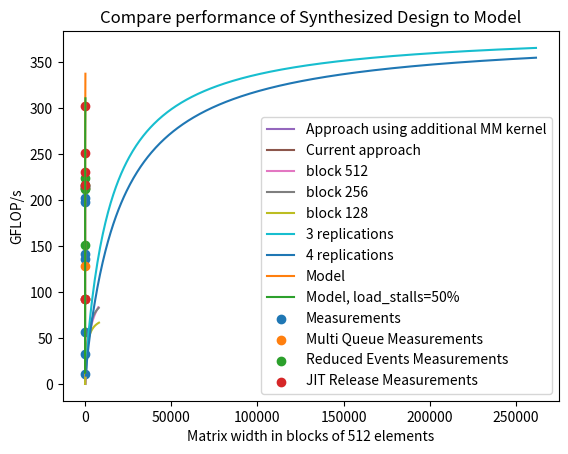

Write Python code to recreate this figure.
# runtime of the lu block in seconds
def lu_block(bsize, sbsize, f_kernel, f_channel=156e6, f_mem=300e6):
    t_total = 0
    #load block from global memory to local memory buffer
    t_total += (bsize * bsize / sbsize) / min(f_mem, f_kernel)
    # total time needed for updating LU sub-blocks plus latency of non-pipelined logic
    t_total += (bsize * (sbsize + 100)) / f_kernel
    # total time needed to update all sub-blocks
    t_total += ((bsize - sbsize) * (bsize / sbsize) * bsize / sbsize / 2)/ f_kernel
    # total time needed to send rows and columns to network kernel
    t_total += (bsize * sbsize / 2) / min(f_kernel, f_channel)
    #store block from local memory to global memory
    t_total += (bsize * bsize / sbsize) / min(f_mem, f_kernel)
    return t_total


# runtime for top, left block update in seconds
def topleft_block(bsize, sbsize, f_kernel, f_channel=156e6, f_mem=300e6):
    t_total = 0
    #load block from global memory to local memory buffer
    t_total += (bsize * bsize / sbsize) / min(f_mem, f_kernel)
    # receive row from extern. Will be external channel bound in worst case and has a high latency because of the global memory access
    t_total += (bsize * (bsize/sbsize + 240)) / min(f_kernel, f_channel, f_mem)
    # total time needed to update all sub-blocks
    t_total += (bsize * (bsize / sbsize) * bsize / sbsize / 2)/ f_kernel
    #store block from local memory to global memory
    t_total += (bsize * bsize / sbsize) / min(f_mem, f_kernel)
    return t_total

# runtime for inner block update in seconds
def inner_block(bsize, sbsize, f_kernel, f_channel=156e6, f_mem=300e6):
    t_total = 0
    #load block from global memory to local memory buffer
    t_total += (bsize * bsize / sbsize) / min(f_mem, f_kernel)
    # receive row from extern. Will be external channel bound in worst case and has a high latency because of the global memory access
    t_total += (bsize * (bsize/sbsize + 240)) / min(f_kernel, f_channel, f_mem)
    # total time needed to update all sub-blocks
    t_total += (bsize * (bsize / sbsize) * bsize / sbsize)/ f_kernel
    #store block from local memory to global memory
    t_total += (bsize * bsize / sbsize) / min(f_mem, f_kernel)
    return t_total

# runtime of the whole calculation for a matrix with multiple blocks in seconds
def combined_single_fpga(size_in_blocks, f_kernel, bsize = 1024, f_mem=300e6):
    t_total = 0
    # for every block row
    for brow in range(1,size_in_blocks):
        # inner block update is bottleneck, everything else is pipelined, so just cound inner block time
        t_total += (brow ** 2) * inner_block(bsize, 8, f_kernel, f_mem, f_mem)
        # moreover, we have the first iteration of the LU update for every block row
        #load block from global memory for LU is neglected because it is represented by the first execution of the inner update
        # time needed to update all sub-blocks of the lu block for the first iteration
        t_total += ((bsize / 8) ** 2)/ f_kernel
    # at the end we need to do an additional lu block
    t_total += lu_block(bsize,8,f_kernel, f_mem, f_mem)
    return t_total

def gflops_single_fpga(size_in_blocks, f_kernel, bsize):
    return (2*(size_in_blocks * bsize)**3/3)/combined_single_fpga(size_in_blocks, f_kernel, bsize) * 1.0e-9

gflops_single_fpga(8,150e6, 1024)

import matplotlib.pyplot as plt

for y in range(7,11):
    plt.plot(list(range(16)), [gflops_single_fpga(x, 150e6, 2 ** y) for x in range(16)])

# runtime for an additional inner update which uses matrix multiplication
def inner_block_mm(bsize, sbsize, f_kernel, f_mem=300e6, load_stalls=0.0):
    t_total = 0
    #we need to load three blocks from global memory now
    #because of memory interlaving this may happen simulataneously
    t_total += (bsize * bsize / sbsize) / (min(f_mem, f_kernel) * (1.0 - load_stalls))
    # total time needed to update all sub-blocks
    t_total += ((bsize / sbsize) ** 3)/ f_kernel
    # we still only need to store a single block
    t_total += (bsize * bsize / sbsize) / min(f_mem, f_kernel)
    return t_total

# runtime of the whole calculation for a matrix with multiple blocks in seconds using also the additional inner update block
def combined_single_fpga_mm(size_in_blocks, f_kernel, bsize = 1024, f_mem=300e6):
    t_total = 0
    # for every block row
    for brow in range(1,size_in_blocks):
        # inner block update is bottleneck, everything else is pipelined, so just count inner block time
        # we execute the old inner block update only for the diagonal blocks
        t_total += brow * inner_block(bsize, 8, f_kernel, f_mem, f_mem)
        # all other blocks will be updated with the faster version
        t_total += ((brow - 1) * brow) * inner_block_mm(bsize, 8, f_kernel, f_mem)
        # moreover, we have the first iteration of the LU update for every block row
        #load block from global memory for LU is neglected because it is represented by the first execution of the inner update
        # time needed to update all sub-blocks of the lu block for the first iteration
        t_total += ((bsize / 8) ** 2)/ f_kernel
    # at the end we need to do an additional lu block
    t_total += lu_block(bsize,8,f_kernel, f_mem, f_mem)
    return t_total

def gflops_single_fpga_mm(size_in_blocks, f_kernel, bsize):
    return (2*(size_in_blocks * bsize)**3/3)/combined_single_fpga_mm(size_in_blocks, f_kernel, bsize) * 1.0e-9

import matplotlib.pyplot as plt

plt.title("Expected performance on single FPGA with kernel frequency 150MHz and block size 512")
plt.ylabel("GFLOP/s")
plt.xlabel("Matrix size")
plt.plot([ x  for x in range(0,32)], [gflops_single_fpga_mm(x, 300e6, 512) for x in range(0,32)], label="Approach using additional MM kernel")
plt.plot([ x  for x in range(0,32)], [gflops_single_fpga(x, 300e6, 512) for x in range(0,32)], label= "Current approach")
plt.legend()

import matplotlib.pyplot as plt

plt.title("Expected performance on single FPGA with kernel frequency 150MHz an MM kernel")
plt.ylabel("GFLOP/s")
plt.xlabel("Matrix size")
plt.plot([ x * 512 for x in range(0,16)], [gflops_single_fpga_mm(x, 150e6, 512) for x in range(0,16)], label="block 512")
plt.plot([ x * 256 for x in range(0,32)], [gflops_single_fpga_mm(x, 150e6, 256) for x in range(0,32)], label= "block 256")
plt.plot([ x * 128 for x in range(0,64)], [gflops_single_fpga_mm(x, 150e6, 128) for x in range(0,64)], label= "block 128")
plt.legend()

gflops_single_fpga_mm(16, 219.45e6, 512)

import math

# runtime of the whole calculation for a matrix with multiple blocks in seconds using also the additional inner update block which can be replicated
def combined_single_fpga_mm_multi(size_in_blocks, f_kernel, bsize = 1024,  mm_blocks=1, f_mem=300e6, load_stalls=0.0):
    t_total = 0
    # for every block row
    for brow in range(1,size_in_blocks):
        # inner block update is bottleneck, everything else is pipelined, so just count inner block time
        # we execute the old inner block update only for the diagonal blocks
        t_total += brow * inner_block(bsize, 8, f_kernel, f_mem, f_mem)
        # all other blocks will be updated with the faster version
        t_total += math.ceil(((brow - 1) * brow) / mm_blocks) * inner_block_mm(bsize, 8, f_kernel, f_mem, load_stalls)
        # moreover, we have the first iteration of the LU update for every block row
        #load block from global memory for LU is neglected because it is represented by the first execution of the inner update
        # time needed to update all sub-blocks of the lu block for the first iteration
        t_total += ((bsize / 8) ** 2)/ f_kernel
    # at the end we need to do an additional lu block
    t_total += lu_block(bsize,8,f_kernel, f_mem, f_mem)
    return t_total

def gflops_single_fpga_mm_multi(size_in_blocks, f_kernel, bsize, mm_blocks, load_stalls=0.0):
    return (2*(size_in_blocks * bsize)**3/3)/combined_single_fpga_mm_multi(size_in_blocks, f_kernel, bsize, mm_blocks, load_stalls=load_stalls) * 1.0e-9

print(gflops_single_fpga_mm_multi(32, 219.45e6, 512,3))
print(gflops_single_fpga_mm_multi(32, 219.45e6, 256,5))



plt.title("Performance of 3 and 4 replications over the matrix size")
plt.xlabel("Matrix width in elements")
plt.ylabel("GFLOP/s")
plt.plot(list(range(512,512* 512, 512)), [gflops_single_fpga_mm_multi(x, 157.14e6, 512,3) for x in range(1,512)], label="3 replications")
plt.plot(list(range(512,512*512, 512)), [gflops_single_fpga_mm_multi(x, 116.67e6, 512,4) for x in range(1,512)], label="4 replications")
plt.legend()


import pandas as pd
import numpy as np
# create data frame out of measurements
df_measurements = pd.DataFrame({ "matrix_size" : [512, 1024, 2048, 4096, 8192, 16384, 20480,22528, 24576, 32768, 87040],
    "initial" : [11.09,32.16,56.68,92.23,141.45,198.47,214.97, 212.65, 202.10, 136.20, np.nan],
    "multi_queue" : [np.nan,np.nan,np.nan,92.3,np.nan,np.nan,np.nan, 213.44, np.nan, 128.57, np.nan],
    "reduce_events": [np.nan,np.nan,np.nan,np.nan,np.nan,np.nan,216.32, 223.76, 212.05, 151.03, np.nan],
    "sliding_window": [np.nan,np.nan,np.nan,92.20,np.nan,np.nan,216.58, np.nan, 230.58, 251.35, 302.91]})
#df_measurements.set_index("matrix_size", inplace=True)
df_measurements

import numpy as np
plt.title("Compare performance of Synthesized Design to Model")
plt.xlabel("Matrix width in blocks of 512 elements")
plt.ylabel("GFLOP/s")

plt.plot(list(range(1,200)), [gflops_single_fpga_mm_multi(x, 157.14e6, 512,3) for x in range(1,200)], label="Model")
plt.plot(list(range(1,200)), [gflops_single_fpga_mm_multi(x, 157.14e6, 512,3, load_stalls=0.5) for x in range(1,200)], label="Model, load_stalls=50%")
plt.scatter(df_measurements["matrix_size"] / 512, df_measurements["initial"], label="Measurements")
plt.scatter(df_measurements["matrix_size"]  / 512, df_measurements["multi_queue"], label="Multi Queue Measurements")
plt.scatter(df_measurements["matrix_size"]  / 512, df_measurements["reduce_events"], label="Reduced Events Measurements")
plt.scatter(df_measurements["matrix_size"]  / 512, df_measurements["sliding_window"], label="JIT Release Measurements")
#plt.xscale("log")
#plt.xlim((0,180))
#plt.ylim((0,350))
plt.legend()
#plt.savefig("measurement_anomaly4.png")

gflops_single_fpga_mm_multi(40, 157.14e6, 512,3, load_stalls=0.5)

inner_block_mm(512,8,175e6, load_stalls=0.47)

#58.21
gflops_single_fpga_mm_multi(16, 175e6, 512,3)

